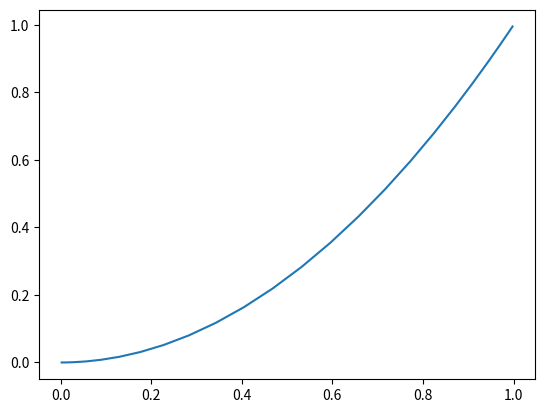

Source code (Python):
import numpy as np
import scipy as sp
import matplotlib.pyplot as plt

test_function_name = "sine-cosine"
test_function_name = "y2"

xi, w = np.polynomial.legendre.leggauss(24)

t = (xi+1)/2
w = w/2

s    = t
s_t  = 1

if test_function_name == "y2":

    x     = s
    y     = s**2
    x_s   = 1
    y_s   = 2*s
    x_ss  = 0
    y_ss  = 2
    x_sss = 0
    y_sss = 0

    F1_exact =  -1/3 + 2*np.sqrt(2)/3
    F2_exact =  np.arcsinh(2)/4 + np.sqrt(5)/2
    F3_exact =  2
    F4_exact =  0

elif test_function_name == "sine-cosine":

    x     = np.sin(s)
    y     = np.cos(s)
    x_s   = np.cos(s)
    y_s   = -np.sin(s)
    x_ss  = -np.sin(s)
    y_ss  = -np.cos(s)
    x_sss = -np.cos(s)
    y_sss = np.sin(s)

    F1_exact =  1.00000000000000
    F2_exact =  1.00000000000000
    F3_exact =  1.00000000000000
    F4_exact =  0

f1 =  np.sqrt(x**2 + y**2)
f2 =  np.sqrt(x_s**2 + y_s**2)
f3 =  np.sqrt(x_ss**2 + y_ss**2)
f4 =  (x_ss*x_sss + y_ss*y_sss)/np.sqrt(x_ss**2 + y_ss**2)

F1 = np.sum(f1*w)*s_t
F2 = np.sum(f2*w)*s_t
F3 = np.sum(f3*w)*s_t
F4 = np.sum(f4*w)*s_t


print("F1_exact   = ", F1_exact)
print("F1_numeric = ", F1)

print("F2_exact   = ", F2_exact)
print("F2_numeric = ", F2)

print("F3_exact   = ", F3_exact)
print("F3_numeric = ", F3)

print("F4_exact   = ", F4_exact)
print("F4_numeric = ", F4)

plt.figure(1)
plt.plot(x, y)
plt.show()

